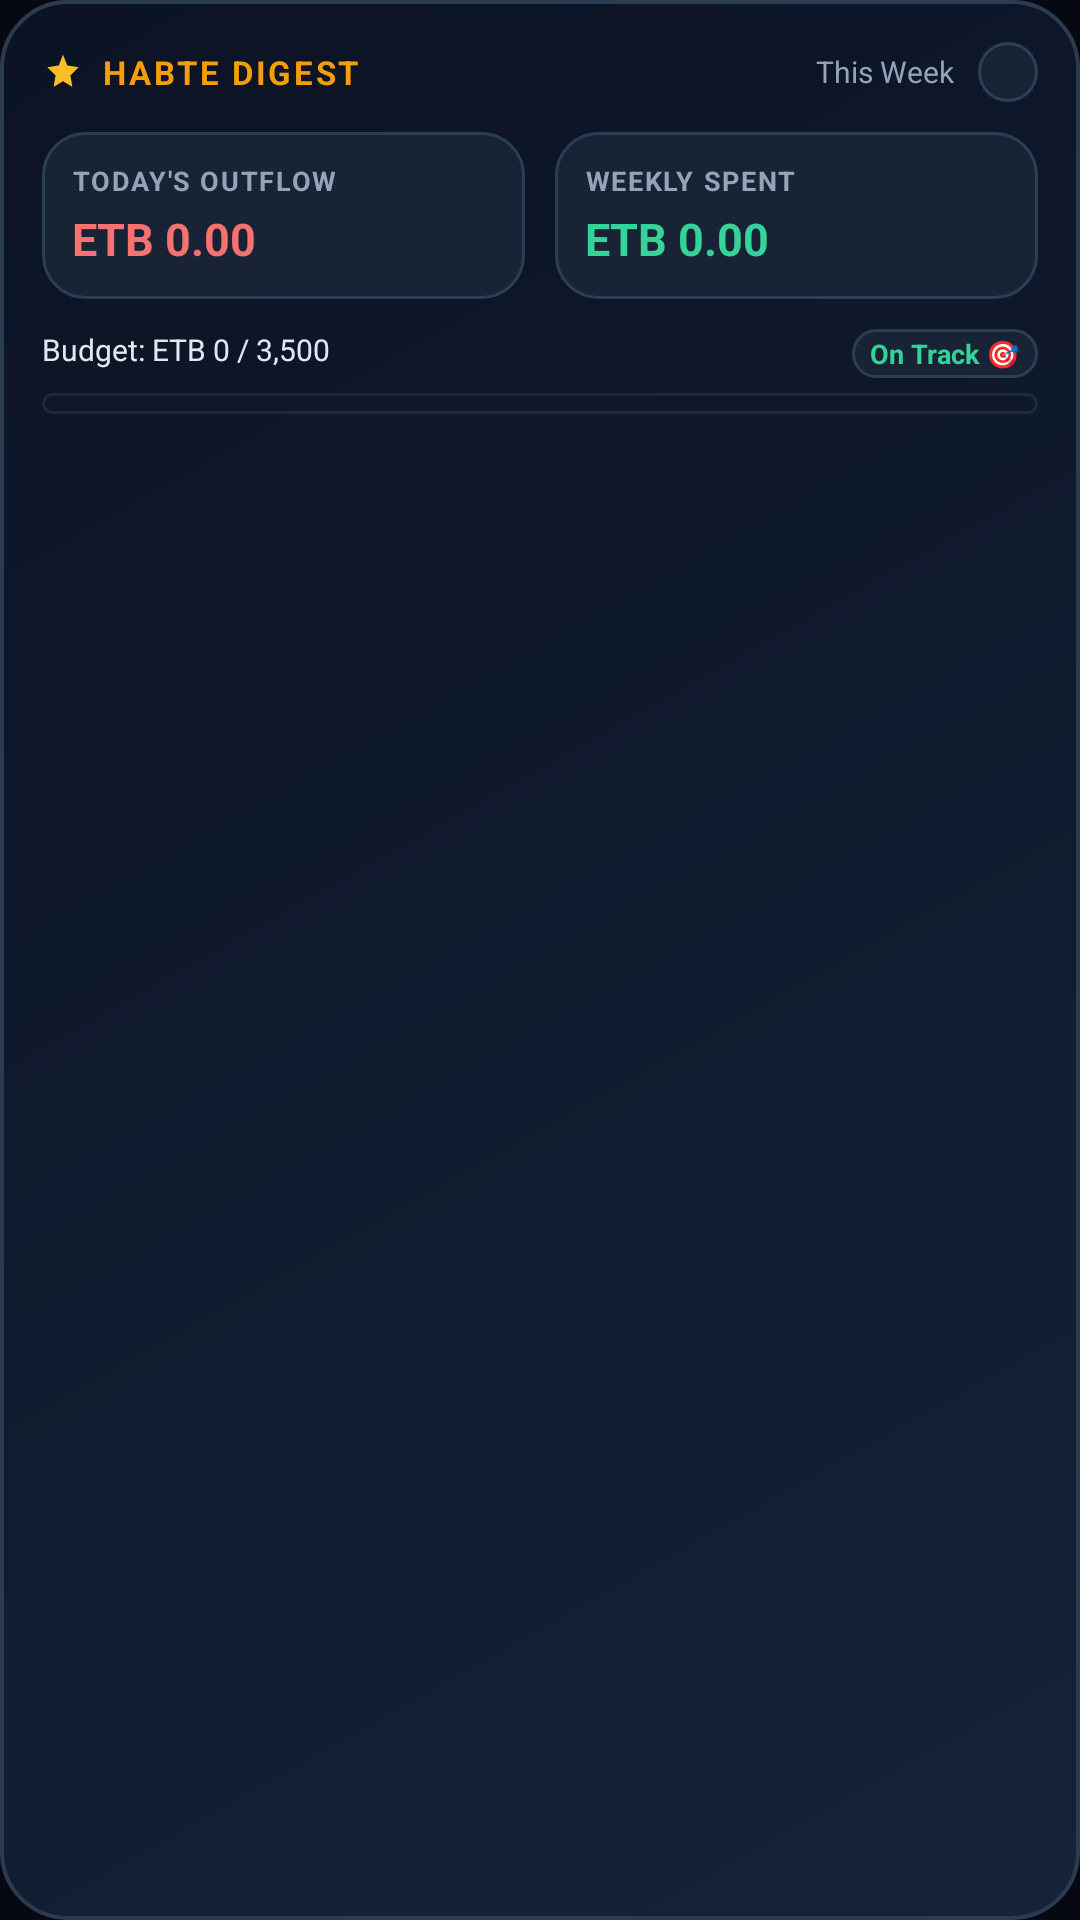

Produce the Android XML layout that renders to this screen, including the resource entries it uses.
<!-- AndroidManifest.xml: application theme Theme.Mobile -->
<!-- res/layout/widget_weekly_spending_digest.xml -->
<?xml version="1.0" encoding="utf-8"?>
<LinearLayout xmlns:android="http://schemas.android.com/apk/res/android"
    android:id="@+id/widget_root"
    android:layout_width="match_parent"
    android:layout_height="match_parent"
    android:background="@drawable/widget_card_background"
    android:orientation="vertical"
    android:padding="14dp">

    
    <RelativeLayout
        android:layout_width="match_parent"
        android:layout_height="wrap_content"
        android:layout_marginBottom="10dp">

        <LinearLayout
            android:layout_width="wrap_content"
            android:layout_height="wrap_content"
            android:layout_alignParentStart="true"
            android:layout_centerVertical="true"
            android:gravity="center_vertical"
            android:orientation="horizontal">

            <ImageView
                android:layout_width="14dp"
                android:layout_height="14dp"
                android:contentDescription="@null"
                android:src="@drawable/ic_widget_sparkle" />

            <TextView
                android:id="@+id/widget_title"
                android:layout_width="wrap_content"
                android:layout_height="wrap_content"
                android:layout_marginStart="6dp"
                android:letterSpacing="0.08"
                android:text="HABTE DIGEST"
                android:textColor="#F59E0B"
                android:textSize="11sp"
                android:textStyle="bold" />
        </LinearLayout>

        <LinearLayout
            android:layout_width="wrap_content"
            android:layout_height="wrap_content"
            android:layout_alignParentEnd="true"
            android:layout_centerVertical="true"
            android:gravity="center_vertical"
            android:orientation="horizontal">

            <TextView
                android:id="@+id/widget_date_label"
                android:layout_width="wrap_content"
                android:layout_height="wrap_content"
                android:text="This Week"
                android:textColor="#94A3B8"
                android:textSize="10sp" />

            <ImageView
                android:id="@+id/widget_btn_refresh"
                android:layout_width="20dp"
                android:layout_height="20dp"
                android:layout_marginStart="8dp"
                android:background="@drawable/widget_stat_box_bg"
                android:contentDescription="Refresh"
                android:padding="3dp"
                android:src="@drawable/ic_widget_refresh" />
        </LinearLayout>
    </RelativeLayout>

    
    <LinearLayout
        android:layout_width="match_parent"
        android:layout_height="wrap_content"
        android:baselineAligned="false"
        android:orientation="horizontal">

        
        <LinearLayout
            android:layout_width="0dp"
            android:layout_height="wrap_content"
            android:layout_marginEnd="5dp"
            android:layout_weight="1"
            android:background="@drawable/widget_stat_box_bg"
            android:orientation="vertical"
            android:padding="10dp">

            <TextView
                android:layout_width="wrap_content"
                android:layout_height="wrap_content"
                android:letterSpacing="0.06"
                android:text="TODAY'S OUTFLOW"
                android:textColor="#94A3B8"
                android:textSize="9sp"
                android:textStyle="bold" />

            <TextView
                android:id="@+id/widget_today_outflow"
                android:layout_width="wrap_content"
                android:layout_height="wrap_content"
                android:layout_marginTop="3dp"
                android:maxLines="1"
                android:text="ETB 0.00"
                android:textColor="#F87171"
                android:textSize="15sp"
                android:textStyle="bold" />
        </LinearLayout>

        
        <LinearLayout
            android:layout_width="0dp"
            android:layout_height="wrap_content"
            android:layout_marginStart="5dp"
            android:layout_weight="1"
            android:background="@drawable/widget_stat_box_bg"
            android:orientation="vertical"
            android:padding="10dp">

            <TextView
                android:layout_width="wrap_content"
                android:layout_height="wrap_content"
                android:letterSpacing="0.06"
                android:text="WEEKLY SPENT"
                android:textColor="#94A3B8"
                android:textSize="9sp"
                android:textStyle="bold" />

            <TextView
                android:id="@+id/widget_week_outflow"
                android:layout_width="wrap_content"
                android:layout_height="wrap_content"
                android:layout_marginTop="3dp"
                android:maxLines="1"
                android:text="ETB 0.00"
                android:textColor="#34D399"
                android:textSize="15sp"
                android:textStyle="bold" />
        </LinearLayout>
    </LinearLayout>

    
    <LinearLayout
        android:layout_width="match_parent"
        android:layout_height="wrap_content"
        android:layout_marginTop="10dp"
        android:orientation="vertical">

        <RelativeLayout
            android:layout_width="match_parent"
            android:layout_height="wrap_content"
            android:layout_marginBottom="5dp">

            <TextView
                android:id="@+id/widget_budget_label"
                android:layout_width="wrap_content"
                android:layout_height="wrap_content"
                android:layout_alignParentStart="true"
                android:text="Budget: ETB 0 / 3,500"
                android:textColor="#E2E8F0"
                android:textSize="10sp" />

            <TextView
                android:id="@+id/widget_budget_status"
                android:layout_width="wrap_content"
                android:layout_height="wrap_content"
                android:layout_alignParentEnd="true"
                android:background="@drawable/widget_stat_box_bg"
                android:paddingHorizontal="6dp"
                android:paddingVertical="2dp"
                android:text="On Track 🎯"
                android:textColor="#34D399"
                android:textSize="9sp"
                android:textStyle="bold" />
        </RelativeLayout>

        <ProgressBar
            android:id="@+id/widget_budget_progress"
            style="?android:attr/progressBarStyleHorizontal"
            android:layout_width="match_parent"
            android:layout_height="7dp"
            android:max="100"
            android:progress="0"
            android:progressDrawable="@drawable/widget_progress_bar_track" />
    </LinearLayout>

</LinearLayout>
<!-- resources referenced by this layout -->
<resources>
  <!-- drawable ic_widget_sparkle (drawable) -->
  <vector xmlns:android="http://schemas.android.com/apk/res/android"
      android:width="24dp"
      android:height="24dp"
      android:viewportWidth="24"
      android:viewportHeight="24">
      <path
          android:fillColor="#FBBF24"
          android:pathData="M12,2L14.39,8.26L21,9.27L16.24,13.97L17.36,20.53L12,17.27L6.64,20.53L7.76,13.97L3,9.27L9.61,8.26L12,2Z"/>
  </vector>
  <!-- drawable widget_card_background (drawable) -->
  <?xml version="1.0" encoding="utf-8"?>
  <shape xmlns:android="http://schemas.android.com/apk/res/android"
      android:shape="rectangle">
      <gradient
          android:angle="315"
          android:endColor="#162238"
          android:startColor="#0B1324"
          android:type="linear" />
      <corners android:radius="22dp" />
      <stroke
          android:width="1.2dp"
          android:color="#2B3B52" />
  </shape>
  <!-- drawable widget_progress_bar_track (drawable) -->
  <?xml version="1.0" encoding="utf-8"?>
  <layer-list xmlns:android="http://schemas.android.com/apk/res/android">
      <item android:id="@android:id/background">
          <shape>
              <corners android:radius="8dp" />
              <solid android:color="#0F172A" />
              <stroke
                  android:width="1dp"
                  android:color="#1E293B" />
          </shape>
      </item>
      <item android:id="@android:id/progress">
          <clip>
              <shape>
                  <corners android:radius="8dp" />
                  <gradient
                      android:angle="0"
                      android:endColor="#34D399"
                      android:startColor="#10B981"
                      android:type="linear" />
              </shape>
          </clip>
      </item>
  </layer-list>
  <!-- drawable widget_stat_box_bg (drawable) -->
  <?xml version="1.0" encoding="utf-8"?>
  <shape xmlns:android="http://schemas.android.com/apk/res/android"
      android:shape="rectangle">
      <solid android:color="#182335" />
      <corners android:radius="14dp" />
      <stroke
          android:width="1dp"
          android:color="#2C3E56" />
  </shape>
  <style name="Theme.Mobile" parent="Theme.Material3.DayNight.NoActionBar">
          <item name="android:statusBarColor">#070912</item>
          <item name="android:windowBackground">#070912</item>
      </style>
</resources>
